Run: headless pygame with SDL's dummy video driver; simulated clock (each Clock.tick advances the game by its frame time, no real sleeping); random seed 0; keys injected as events and as key.get_pressed() state; no mouse input.
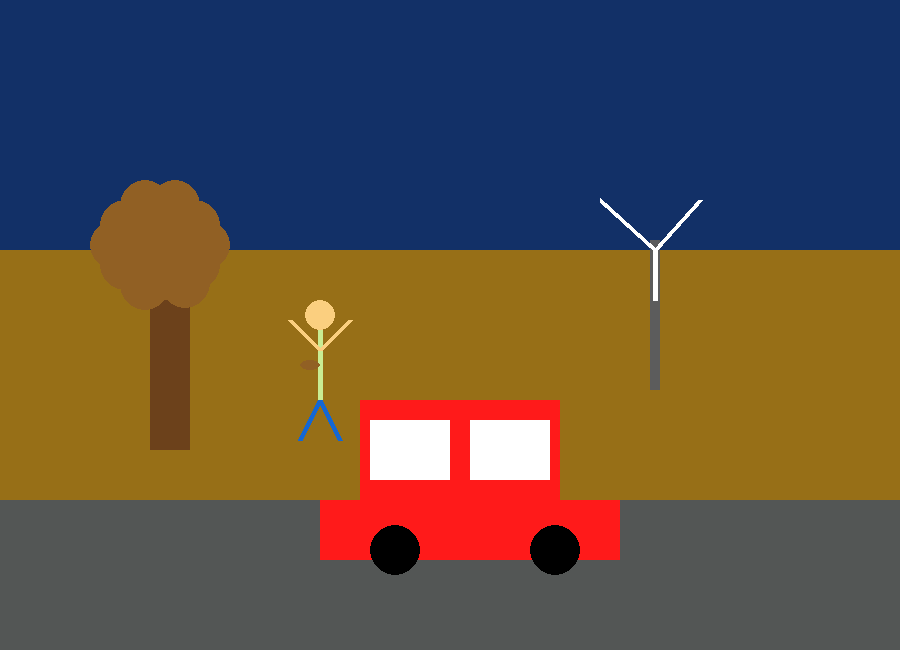
Frame 1 of 4 · flips 1–60 · no input
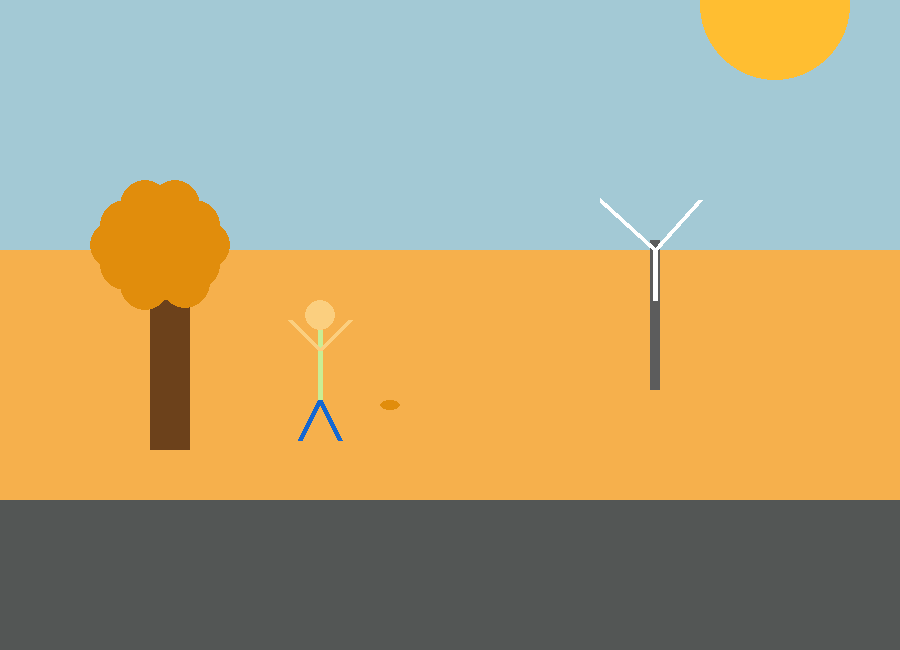
Frame 2 of 4 · flips 61–180 · tapped SPACE, RETURN · held RIGHT (→), D
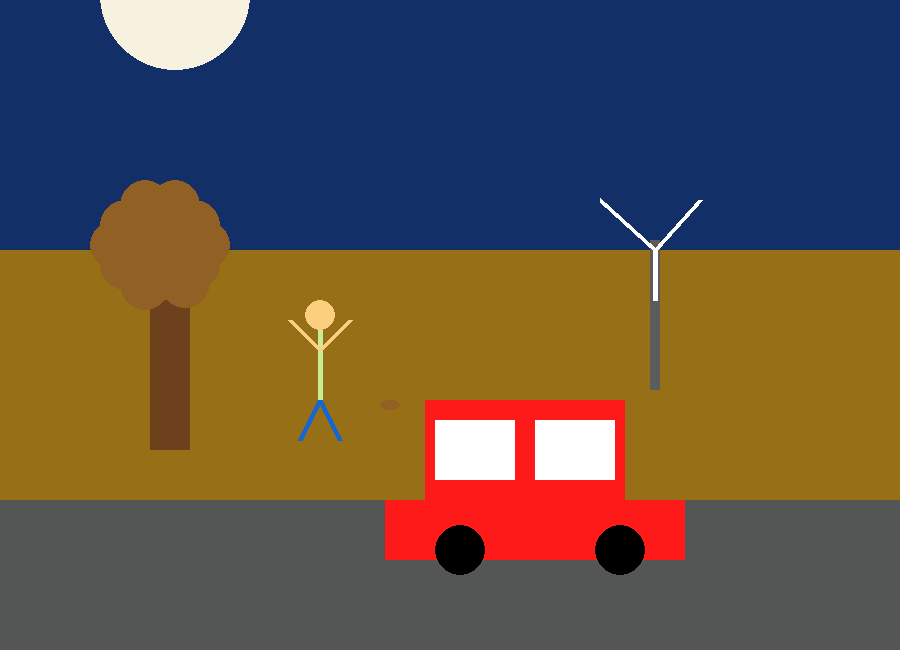
Frame 3 of 4 · flips 181–300 · held DOWN (↓), S
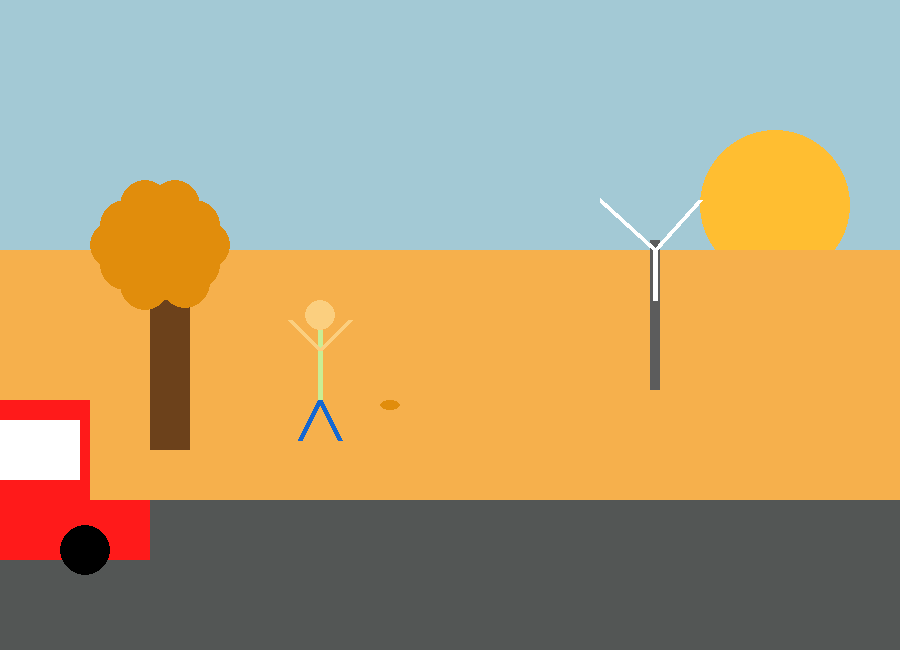
Frame 4 of 4 · flips 301–420 · held LEFT (←), A, UP (↑), W

The pygame program that drew these frames:

'''
Coded by: Christian Moloci
Chapter 8 Lab
Tuesday Septemberb 13, 2022
http://programarcadegames.com/index.php?chapter=lab_animation&lang=en
'''

import pygame
 
# Define some colors
BLACK = (0, 0, 0)
WHITE = (255, 255, 255)
GREEN = (0, 255, 0)
RED = (255, 0, 0)
ROAD_COLOR = (83, 86, 85)
FALL_GRASS = (248, 145, 0)
DAY_SKY = (163, 201, 213)
NIGHT_SKY = (18, 48, 103)
CAR_COLOR = (255, 26, 26)
SUN = (255, 190, 49)
TREE_TRUNK = (108, 65, 27)
LEAVES = (225, 141, 12)
MOON = (247, 242, 224)
JEANS = (20, 103, 210)
SHIRT = (201,237,148)
SKIN = (251,207,127)
TURBINE = (92, 92, 92)

# Default sun location
sun_x = 700
sun_y = 30
moon_x = 100
moon_y = 600

# Defualt car location
car_top_x = 60
car_bottom_x = 20
window_1_x = 70
window_2_x = 170
wheel_1_x = 70
wheel_2_x = 230

# Defuault Leaves Locations
leaf_1 = 120
leaf_2 = 100
leaf_3 = 90
leaf_4 = 100
leaf_5 = 120
leaf_6 = 150
leaf_7 = 170
leaf_8 = 180
leaf_9 = 170
leaf_10 = 110
leaf_11 = 160

# Default Blade locations for wind turbines
blade_1_x_l = 600
blade_1_y_l = 200
blade_1_x_r = 655
blade_1_y_r = 250

blade_2_x_l = 700
blade_2_y_l = 200
blade_2_x_r = 655
blade_2_y_r = 250

blade_3_x_l = 655
blade_3_y_l = 250
blade_3_x_r = 655
blade_3_y_r = 300

# Default locations for left arm (the waving arm)
arm_x = 290
arm_y = 320

# Defualt locations for falling leaf
leaf_x = 180
leaf_y = 300
leaf_increase = 0

pygame.init()
 
# Set the width and height of the screen [width, height]
size = (900, 650)
screen = pygame.display.set_mode(size)
 
# Name the program window
pygame.display.set_caption("Day/Night Cycles in Autum")
 
# Loop until the user clicks the close button.
done = False
 
# Used to manage how fast the screen updates
clock = pygame.time.Clock()
 
# -------- Main Program Loop -----------
while not done:
    # --- Main event loop
    for event in pygame.event.get():
        if event.type == pygame.QUIT:
            done = True
 
    # --- Game logic should go here

    # Logic for sun, moon, and color changes
    if sun_y <= 800:
        sun_y += 5
        moon_y -= 5
        if moon_y <= 300:
            screen.fill(NIGHT_SKY)
            FALL_GRASS = (151, 111, 23)
            LEAVES = (145, 96, 36)
        if moon_y >= 301:
            screen.fill(DAY_SKY)
            FALL_GRASS = (246, 176, 76)
            LEAVES = (225, 141, 12)
    if sun_y >= 799:
        sun_y = -200
        moon_y = 650
    
    # Logic for car movement
    elif car_top_x <= 950:
        car_top_x += 5
        car_bottom_x += 5
        window_1_x += 5
        window_2_x += 5
        wheel_1_x += 5
        wheel_2_x += 5
    elif car_top_x >= 950:
        car_top_x = -170
        car_bottom_x = -210
        window_1_x = -160
        window_2_x = -60
        wheel_1_x = -160
        wheel_2_x = 0

    # Logic for tree sway
    if leaf_1 == 120:
        leaf_1 -= 5
        leaf_2 -= 5
        leaf_3 -= 5
        leaf_4 -= 5
        leaf_5 -= 5
        leaf_6 -= 5
        leaf_7 -= 5
        leaf_8 -= 5
        leaf_9 -= 5
        leaf_10 -= 5
        leaf_11 -= 5
    if leaf_1 <= 120:
        leaf_1 += 15
        leaf_2 += 15
        leaf_3 += 15
        leaf_4 += 15
        leaf_5 += 15
        leaf_6 += 15
        leaf_7 += 15
        leaf_8 += 15
        leaf_9 += 15
        leaf_10 += 15
        leaf_11 += 15
    if leaf_1 >= 120:
        leaf_1 -= 5
        leaf_2 -= 5
        leaf_3 -= 5
        leaf_4 -= 5
        leaf_5 -= 5
        leaf_6 -= 5
        leaf_7 -= 5
        leaf_8 -= 5
        leaf_9 -= 5
        leaf_10 -= 5
        leaf_11 -= 5

    # Logic for arm movement
    if arm_y == 320:
        arm_y += 20
    elif arm_y == 340:
        arm_y -= 20

    # Logic for wind turbine movement
    if blade_1_y_l == 300:
        arm_y += 20
        blade_1_y_l -= 100
        blade_2_y_l -= 100
        blade_3_y_l += 50
        blade_3_y_r += 50
    elif blade_1_y_l == 200:
        arm_y -= 20
        blade_1_y_l += 100
        blade_2_y_l += 100
        blade_3_y_l -= 50
        blade_3_y_r -= 50

    # Logic for falling leaf
    if leaf_increase < 100:
        leaf_x += 2
        leaf_y += 1
        leaf_increase += 1
 
    # --- Screen-clearing code goes here
 
    # Here, we clear the screen to white. Don't put other drawing commands
    # above this, or they will be erased with this command.
 
    # --- Drawing code should go here

    # Sun
    pygame.draw.ellipse(screen, SUN, [sun_x, sun_y, 150, 150])

    # Moon
    pygame.draw.ellipse(screen, MOON, [moon_x, moon_y, 150, 150])

    # Ground
    pygame.draw.rect(screen, ROAD_COLOR, [0, 500, 900, 200])
    
    pygame.draw.rect(screen, FALL_GRASS, [0, 250, 900, 250])

    #Tree
    pygame.draw.rect(screen, TREE_TRUNK, [150, 300, 40, 150])

    pygame.draw.ellipse(screen, LEAVES, [leaf_1, 260, 50, 50])
    pygame.draw.ellipse(screen, LEAVES, [leaf_2, 240, 50, 50])
    pygame.draw.ellipse(screen, LEAVES, [leaf_3, 220, 50, 50])
    pygame.draw.ellipse(screen, LEAVES, [leaf_4, 200, 50, 50])
    pygame.draw.ellipse(screen, LEAVES, [leaf_5, 180, 50, 50])
    pygame.draw.ellipse(screen, LEAVES, [leaf_6, 180, 50, 50])
    pygame.draw.ellipse(screen, LEAVES, [leaf_7, 200, 50, 50])
    pygame.draw.ellipse(screen, LEAVES, [leaf_8, 220, 50, 50])
    pygame.draw.ellipse(screen, LEAVES, [leaf_9, 240, 50, 50])
    pygame.draw.ellipse(screen, LEAVES, [leaf_10, 200, 100, 100])
    pygame.draw.ellipse(screen, LEAVES, [leaf_11, 258, 50, 50])

    # Person
    pygame.draw.line(screen, SHIRT, [320, 400], [320, 320],5)
    pygame.draw.line(screen, SKIN, [320, 350], [350, 320],5)
    pygame.draw.line(screen, SKIN, [arm_x, arm_y], [320, 350],5)
    pygame.draw.ellipse(screen, SKIN, [305, 300, 30, 30], 0)
    pygame.draw.line(screen, JEANS, [320, 400], [340, 440],5)
    pygame.draw.line(screen, JEANS, [300, 440], [320, 400],5)

    # Falling Leaf
    pygame.draw.ellipse(screen, LEAVES, [leaf_x, leaf_y, 20, 10], 0)

    # Car
    pygame.draw.rect(screen, CAR_COLOR, [car_bottom_x, 500, 300, 60], 0)
    pygame.draw.rect(screen, CAR_COLOR, [car_top_x, 400, 200, 100], 0)

    pygame.draw.rect(screen, WHITE, [window_1_x, 420, 80, 60], 0)
    pygame.draw.rect(screen, WHITE, [window_2_x, 420, 80, 60], 0)
    pygame.draw.ellipse(screen, BLACK, [wheel_1_x, 525, 50, 50], 0)
    pygame.draw.ellipse(screen, BLACK, [wheel_2_x, 525, 50, 50], 0)

    # Wind Mill
    pygame.draw.rect(screen, TURBINE, [650, 240, 10, 150])
    pygame.draw.line(screen, WHITE, [blade_1_x_l, blade_1_y_l], [blade_1_x_r, blade_1_y_r],5)
    pygame.draw.line(screen, WHITE, [blade_2_x_l, blade_2_y_l], [blade_2_x_r, blade_2_y_r],5)
    pygame.draw.line(screen, WHITE, [blade_3_x_l, blade_3_y_l], [blade_3_x_r, blade_3_y_r],5)

    # --- Go ahead and update the screen with what we've drawn.
    pygame.display.flip()
 
    # --- Limit to 10 frames per second to make some things look less jittery such as tree movement
    clock.tick(10)
 
# Close the window and quit.
pygame.quit()
